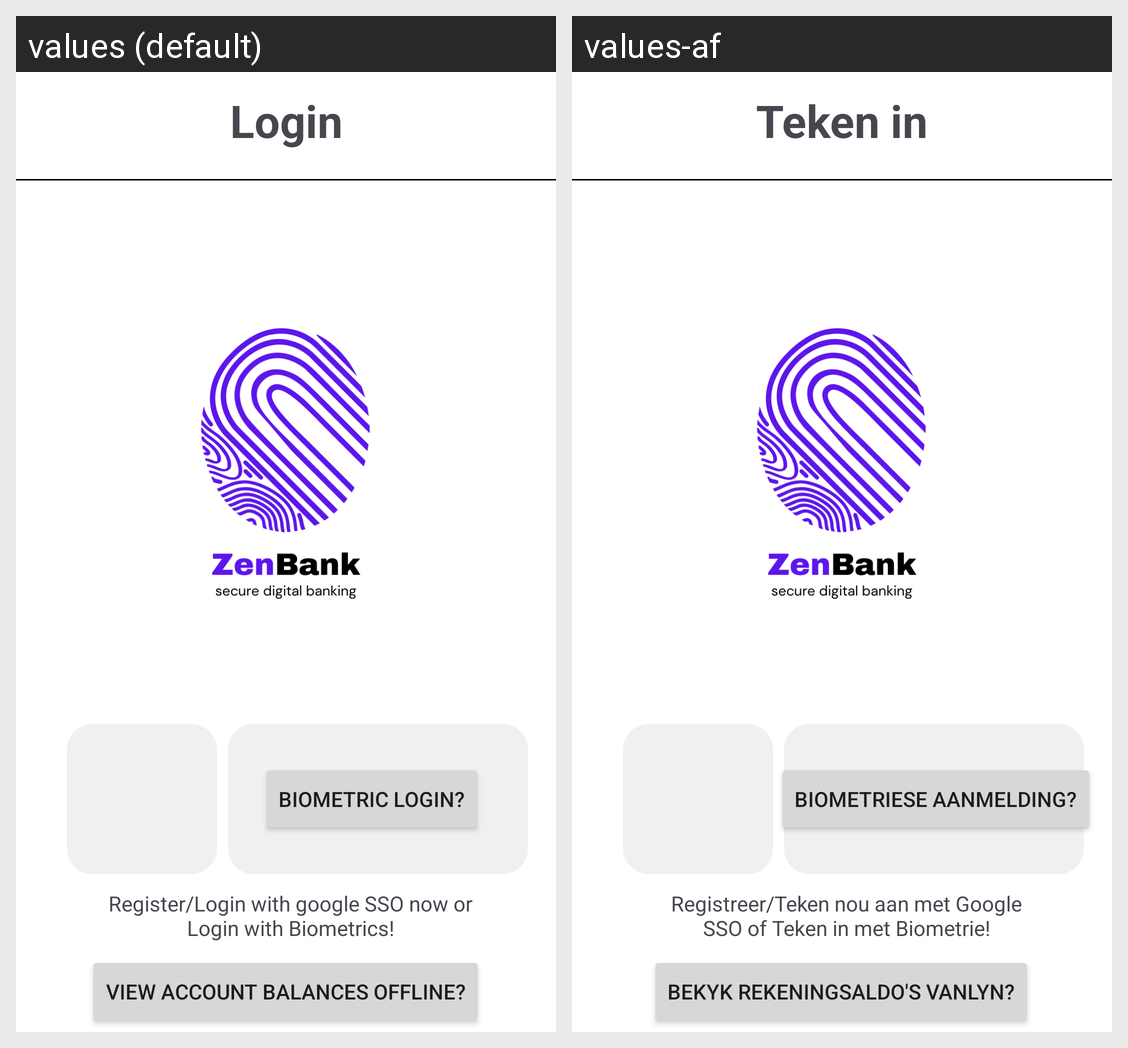

Here is an Android app screen in its default locale and in the app's own translations. Write out the translated-string differences for the strings that appear on this screen.
Android screen res/layout/activity_login.xml rendered under 2 locales, left to right: values (default), values-af. Device: Nexus 5 (rendered at 1080×1920; each locale shown at half size, 540×960, under a caption strip naming it); theme Theme.ZenBank.
Strings drawn on this screen, with the default value and each locale's value (text and hints the layout hard-codes, and strings that could not be matched under every locale, appear in the picture but are not listed):

login
  values: Login
  values-af: Teken in

register_login_with_google_sso_now_or_biometric_login
  values: Register/Login with google SSO now or Login with Biometrics!
  values-af: Registreer/Teken nou aan met Google SSO of Teken in met Biometrie!

biometric_login2
  values: Biometric Login?
  values-af: Biometriese aanmelding?

view_account_balances_offline
  values: View Account Balances Offline?
  values-af: Bekyk rekeningsaldo's vanlyn?
